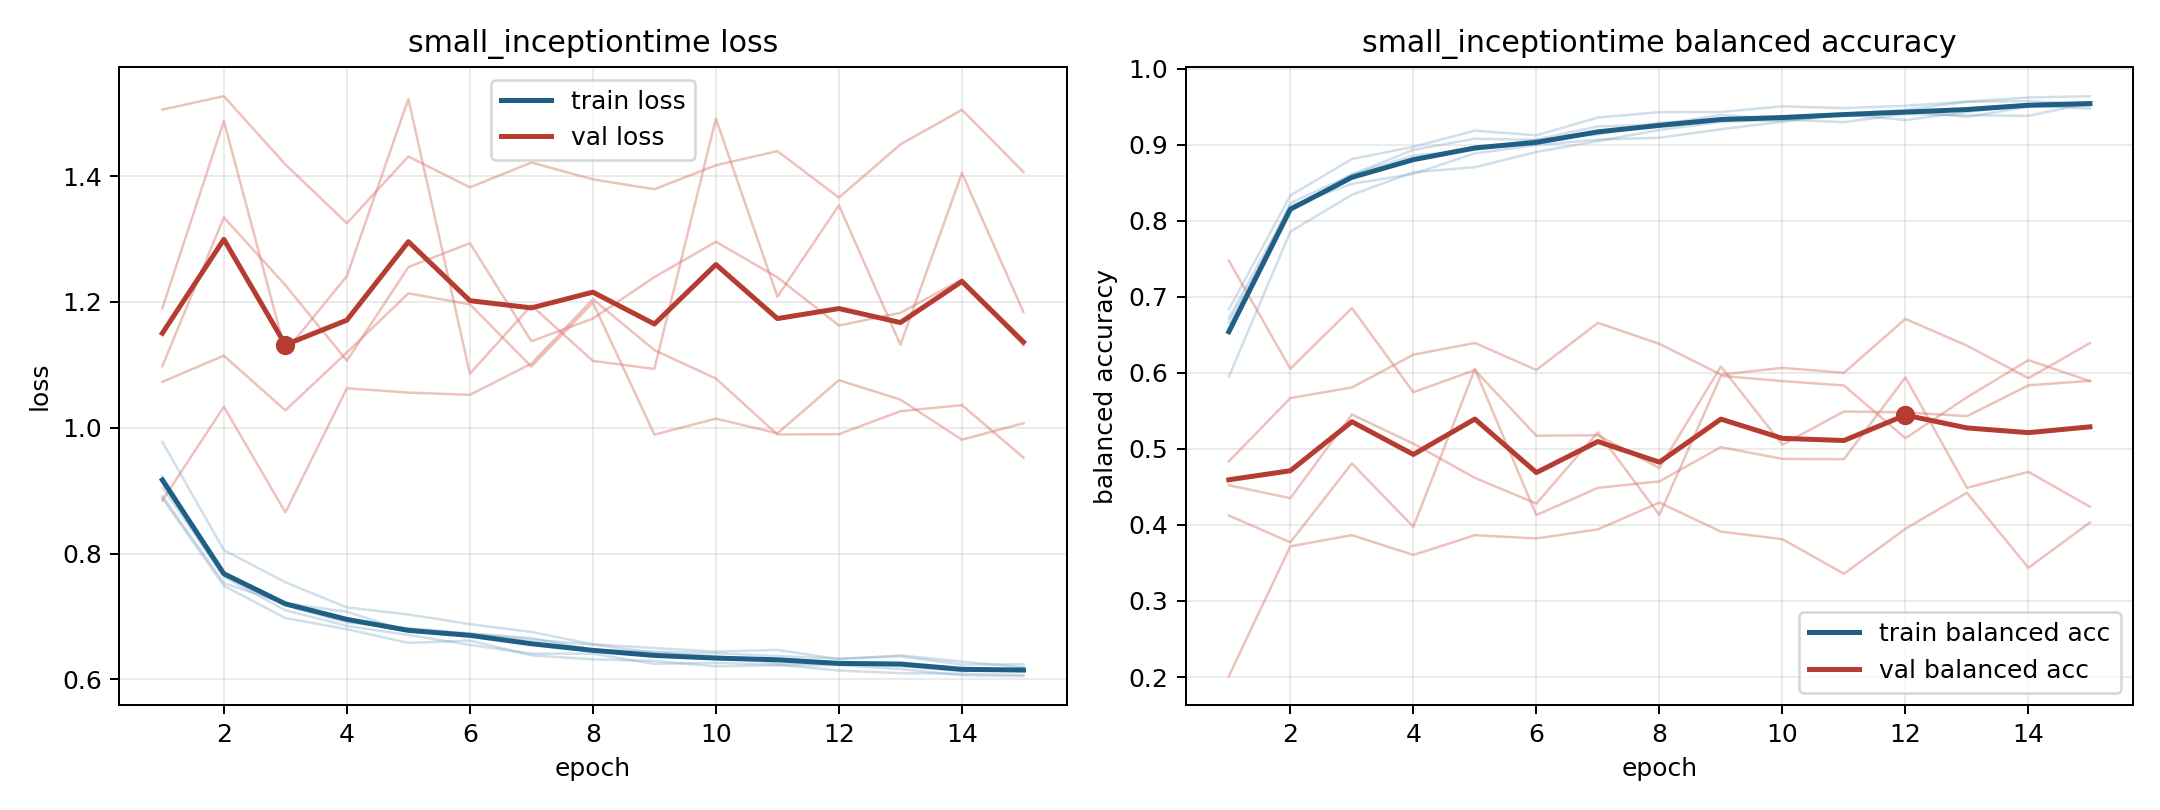

Data behind this chart, as committed beside it:
model, fold, epoch, train_loss, train_balanced_accuracy, val_loss, val_balanced_accuracy
small_inceptiontime, 1, 1, 0.8881, 0.6833, 1.506, 0.2012
small_inceptiontime, 1, 2, 0.7487, 0.8332, 1.527, 0.3719
small_inceptiontime, 1, 3, 0.6975, 0.8812, 1.419, 0.3865
small_inceptiontime, 1, 4, 0.6796, 0.8972, 1.325, 0.3605
small_inceptiontime, 1, 5, 0.6578, 0.9185, 1.431, 0.3865
small_inceptiontime, 1, 6, 0.6617, 0.9123, 1.382, 0.3822
small_inceptiontime, 1, 7, 0.6382, 0.9357, 1.422, 0.3942
small_inceptiontime, 1, 8, 0.6317, 0.9428, 1.395, 0.4294
small_inceptiontime, 1, 9, 0.6292, 0.943, 1.379, 0.3912
small_inceptiontime, 1, 10, 0.6207, 0.9504, 1.417, 0.3812
small_inceptiontime, 1, 11, 0.6223, 0.9481, 1.44, 0.3359
small_inceptiontime, 1, 12, 0.6225, 0.9512, 1.366, 0.3949
small_inceptiontime, 1, 13, 0.6163, 0.9566, 1.45, 0.4423
small_inceptiontime, 1, 14, 0.6064, 0.962, 1.505, 0.3437
small_inceptiontime, 1, 15, 0.6051, 0.9638, 1.407, 0.4032
small_inceptiontime, 2, 1, 0.8913, 0.6719, 1.098, 0.4835
small_inceptiontime, 2, 2, 0.753, 0.8196, 1.334, 0.5668
small_inceptiontime, 2, 3, 0.7208, 0.8485, 1.227, 0.5808
small_inceptiontime, 2, 4, 0.7074, 0.8616, 1.107, 0.6239
small_inceptiontime, 2, 5, 0.6761, 0.8886, 1.255, 0.6393
small_inceptiontime, 2, 6, 0.6725, 0.8994, 1.293, 0.6038
small_inceptiontime, 2, 7, 0.663, 0.9067, 1.137, 0.6657
small_inceptiontime, 2, 8, 0.6552, 0.9092, 1.173, 0.6381
small_inceptiontime, 2, 9, 0.6425, 0.9203, 1.239, 0.5977
small_inceptiontime, 2, 10, 0.6364, 0.9302, 1.296, 0.6065
small_inceptiontime, 2, 11, 0.6257, 0.9396, 1.239, 0.6
small_inceptiontime, 2, 12, 0.6252, 0.9324, 1.162, 0.6709
small_inceptiontime, 2, 13, 0.6209, 0.9429, 1.183, 0.6358
small_inceptiontime, 2, 14, 0.613, 0.9523, 1.236, 0.593
small_inceptiontime, 2, 15, 0.618, 0.9473, 1.131, 0.6391
small_inceptiontime, 3, 1, 0.9225, 0.6537, 1.073, 0.4521
small_inceptiontime, 3, 2, 0.7687, 0.8232, 1.115, 0.4352
small_inceptiontime, 3, 3, 0.7176, 0.8605, 1.028, 0.5452
small_inceptiontime, 3, 4, 0.6902, 0.8933, 1.12, 0.5069
small_inceptiontime, 3, 5, 0.6815, 0.9079, 1.214, 0.4619
small_inceptiontime, 3, 6, 0.6729, 0.9063, 1.196, 0.428
small_inceptiontime, 3, 7, 0.6657, 0.9134, 1.097, 0.5217
small_inceptiontime, 3, 8, 0.6468, 0.929, 1.199, 0.4132
small_inceptiontime, 3, 9, 0.644, 0.9332, 0.989, 0.5961
small_inceptiontime, 3, 10, 0.6415, 0.9314, 1.014, 0.5891
small_inceptiontime, 3, 11, 0.6371, 0.9401, 0.9911, 0.5834
small_inceptiontime, 3, 12, 0.6329, 0.9444, 1.076, 0.514
small_inceptiontime, 3, 13, 0.6365, 0.9365, 1.045, 0.5678
small_inceptiontime, 3, 14, 0.6233, 0.9499, 0.9809, 0.6167
small_inceptiontime, 3, 15, 0.6241, 0.9508, 1.007, 0.5891
small_inceptiontime, 4, 1, 0.9774, 0.595, 0.8843, 0.7475
small_inceptiontime, 4, 2, 0.8055, 0.7856, 1.033, 0.6053
small_inceptiontime, 4, 3, 0.7543, 0.8341, 0.8654, 0.6851
small_inceptiontime, 4, 4, 0.7143, 0.8638, 1.063, 0.5745
small_inceptiontime, 4, 5, 0.7031, 0.8704, 1.056, 0.6036
small_inceptiontime, 4, 6, 0.6877, 0.8905, 1.052, 0.5173
small_inceptiontime, 4, 7, 0.6753, 0.9047, 1.102, 0.5179
small_inceptiontime, 4, 8, 0.6557, 0.9195, 1.204, 0.4748
small_inceptiontime, 4, 9, 0.6497, 0.93, 1.123, 0.6084
small_inceptiontime, 4, 10, 0.644, 0.9333, 1.078, 0.5055
small_inceptiontime, 4, 11, 0.6468, 0.9296, 0.9893, 0.5492
small_inceptiontime, 4, 12, 0.632, 0.9404, 0.9897, 0.548
small_inceptiontime, 4, 13, 0.638, 0.9387, 1.026, 0.543
small_inceptiontime, 4, 14, 0.6281, 0.9379, 1.036, 0.5836
small_inceptiontime, 4, 15, 0.6193, 0.9549, 0.9524, 0.5895
... 15 more rows
